Run: headless pygame with SDL's dummy video driver; simulated clock (each Clock.tick advances the game by its frame time, no real sleeping); random seed 0; keys injected as events and as key.get_pressed() state; no mouse input.
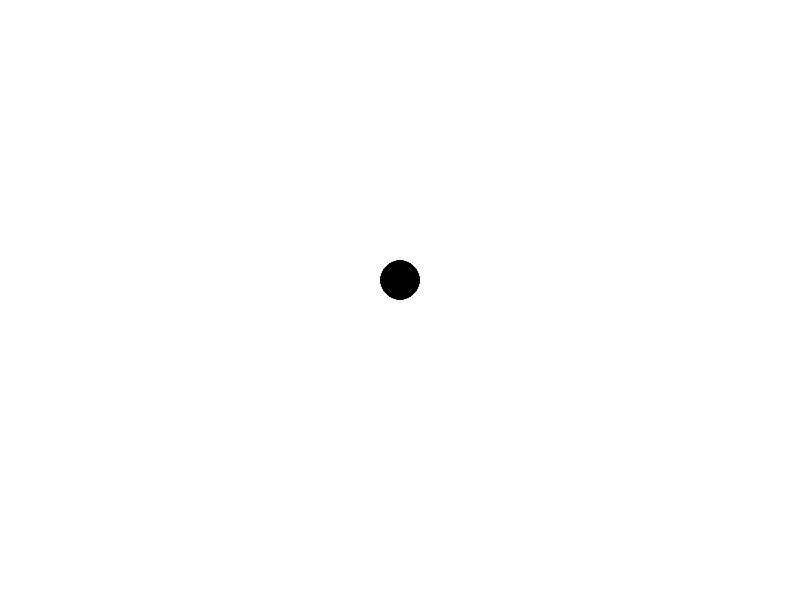
Frame 1 of 4 · flips 1–60 · no input
Frame 2 of 4 · flips 61–180 · tapped SPACE, RETURN · held RIGHT (→), D · screen unchanged from frame 1, image omitted
Frame 3 of 4 · flips 181–300 · held DOWN (↓), S · screen unchanged from frame 2, image omitted
Frame 4 of 4 · flips 301–420 · held LEFT (←), A, UP (↑), W · screen unchanged from frame 3, image omitted

The pygame program that drew these frames:

# python-貪吃蛇遊戲(精簡版)
import pygame, random

SCREEN_SIZE = [800, 600]
WHITE = (255, 255, 255)

CELL_RADIUS = 20
SNAKE_COLOR = (0, 0, 0)

FOOD_COLOR = (0, 100, 0)
FOOD_RADIUS = 20

UPDATE = pygame.USEREVENT + 1
FOOD = pygame.USEREVENT + 2

LIGHT_GREY = (100, 100, 100)
MSG_POSITION = (200, 350)


def init_game():
    pygame.init()  # 初始化遊戲
    pygame.display.set_caption("貪吃蛇遊戲")  # 初始化標題
    pygame.time.set_timer(UPDATE, 500)  # 每0.15秒更新一次
    pygame.time.set_timer(FOOD, 1500)  # 每3秒生成食物


class Game:
    def __init__(self):
        self.running = True  # 啟動變數
        self.screen = pygame.display.set_mode(SCREEN_SIZE)  # 初始化視窗大小
        self.snake = Snake()
        self.food = None
        self.message = None


class Cell:
    def __init__(self, x, y):
        self.x = x
        self.y = y

    def to_tuple(self):
        return self.x, self.y

    def copy(self):
        return Cell(self.x, self.y)

    # 更新蛇運行的方向
    def update(self, direction):
        if direction == "U":
            self.y -= CELL_RADIUS * 2
        elif direction == "D":
            self.y += CELL_RADIUS * 2
        elif direction == "L":
            self.x -= CELL_RADIUS * 2
        elif direction == "R":
            self.x += CELL_RADIUS * 2


class Snake:
    def __init__(self):
        # 初始蛇的位置
        cell_diameter = CELL_RADIUS * 2  # 蛇的半徑*2=蛇的直徑
        x = (SCREEN_SIZE[0] / cell_diameter // 2) * cell_diameter
        y = (SCREEN_SIZE[1] / cell_diameter // 2) * cell_diameter

        self.body = [Cell(x, y)]
        self.cell_size = CELL_RADIUS
        self.color = SNAKE_COLOR
        self.direction = "L"  # 初始蛇運行的方向

    def update(self):
        head = self.body[0].copy()  # 貪吃蛇的頭
        self.body.pop()
        head.update(self.direction)
        self.body.insert(0, head)


# 蛇和食物碰撞後吃掉
def is_snake_food_collide():
    head = game.snake.body[0].copy()
    head.update(game.snake.direction)

    return (game.food[0] - head.x) == 0 and (
        game.food[1] - head.y
    ) == 0  # 食物座標與貪吃蛇的頭座標相同


def update():
    check_snake_dir()
    check_food()
    check_head_body_collision()
    check_out_boundary()
    check_win()

    for event in pygame.event.get():
        if event.type == pygame.QUIT:  # 判斷結束遊戲
            game.running = False
        if event.type == UPDATE:  # 蛇更新
            game.snake.update()
        if event.type == FOOD:  # 食物更新
            generate_food()


def check_win():
    length = len(game.snake.body)
    cell_diameter = CELL_RADIUS * 2
    max_cell_x = SCREEN_SIZE[0] // cell_diameter
    max_cell_y = SCREEN_SIZE[1] // cell_diameter

    if length == max_cell_x * max_cell_y:
        game.running = False
        game.message = "You Win the game. Should restart? F5(y)/F1(n)"


# 檢查身體超出邊界，遊戲結束
def check_out_boundary():
    cell_diameter = 2 * CELL_RADIUS
    out_boundary_x_cells = [
        cell
        for cell in game.snake.body
        if cell.x < cell_diameter or cell.x > SCREEN_SIZE[0] - cell_diameter
    ]
    out_boundary_y_cells = [
        cell
        for cell in game.snake.body
        if cell.y < cell_diameter or cell.y > SCREEN_SIZE[1] - cell_diameter
    ]

    if len(out_boundary_x_cells) > 0 or len(out_boundary_y_cells) > 0:
        game.running = False
        game.message = "Snake is out of boundary. Should restart? F5(y)/F1(n)"


# 檢查頭和身體碰撞
def check_head_body_collision():
    head = game.snake.body[0]
    body = game.snake.body

    try:
        index = [cell.to_tuple() for cell in body[1:]].index(head.to_tuple())  # 頭和身體重疊
    except ValueError:
        index = -1

    if len(game.snake.body) > 1 and index > -1:
        game.snake.body = game.snake.body[:index]
        game.running = False


# 蛇吃食物並變長
def check_food():
    if game.food is not None and is_snake_food_collide():
        cell = Cell(game.food[0], game.food[1])
        game.snake.body.insert(0, cell)  # 新增蛇的身體
        game.food = None


# 改變蛇的方向
def check_snake_dir():
    pressed_keys = pygame.key.get_pressed()  # 儲存按鍵資料

    # 判斷按鍵不等於蛇運行的反方向後改變方向
    if pressed_keys[pygame.K_UP] and not game.snake.direction == "D":
        game.snake.direction = "U"
    if pressed_keys[pygame.K_DOWN] and not game.snake.direction == "U":
        game.snake.direction = "D"
    if pressed_keys[pygame.K_LEFT] and not game.snake.direction == "R":
        game.snake.direction = "L"
    if pressed_keys[pygame.K_RIGHT] and not game.snake.direction == "L":
        game.snake.direction = "R"


# 隨機生成食物
def generate_food():
    while game.food is None:
        cell_diameter = CELL_RADIUS * 2
        rand_x = (
            random.randint(1, (int(SCREEN_SIZE[0] / cell_diameter)) - 1) * cell_diameter
        )  # 食物x座標
        rand_y = (
            random.randint(1, (int(SCREEN_SIZE[1] / cell_diameter)) - 1) * cell_diameter
        )  # 食物y座標

        if (rand_x, rand_y) not in [
            cell.to_tuple() for cell in game.snake.body
        ]:  # 讓食物不要生成在蛇的身體上
            game.food = (rand_x, rand_y)


def draw():
    game.screen.fill(WHITE)  # 填填滿視窗背景顏色(RGB三原色/255,255,255>>白色)

    if game.running:
        draw_snake()
        draw_food()
    else:
        draw_restart()

    pygame.display.flip()  # 更新視窗顯示


def draw_restart():
    font = pygame.font.Font(None, 16)
    restart_msg = font.render(game.message, True, LIGHT_GREY)
    game.screen.blit(restart_msg, MSG_POSITION)


# 繪製食物
def draw_food():
    if game.food is not None:
        pygame.draw.circle(game.screen, FOOD_COLOR, game.food, FOOD_RADIUS)


# 繪製貪吃蛇
def draw_snake():
    for cell in game.snake.body:
        pygame.draw.circle(
            game.screen, game.snake.color, cell.to_tuple(), game.snake.cell_size
        )


# 檢查是否重新開始
def check_restart():
    while not game.running:
        for event in pygame.event.get():
            if event.type == pygame.KEYUP and event.key == pygame.K_F5:
                game.snake = Snake()
                game.running = True
            if event.type == pygame.KEYUP and event.key == pygame.K_F1:
                return


if __name__ == "__main__":
    init_game()
    game = Game()

    while game.running:
        update()
        draw()
        check_restart()

    pygame.quit()
